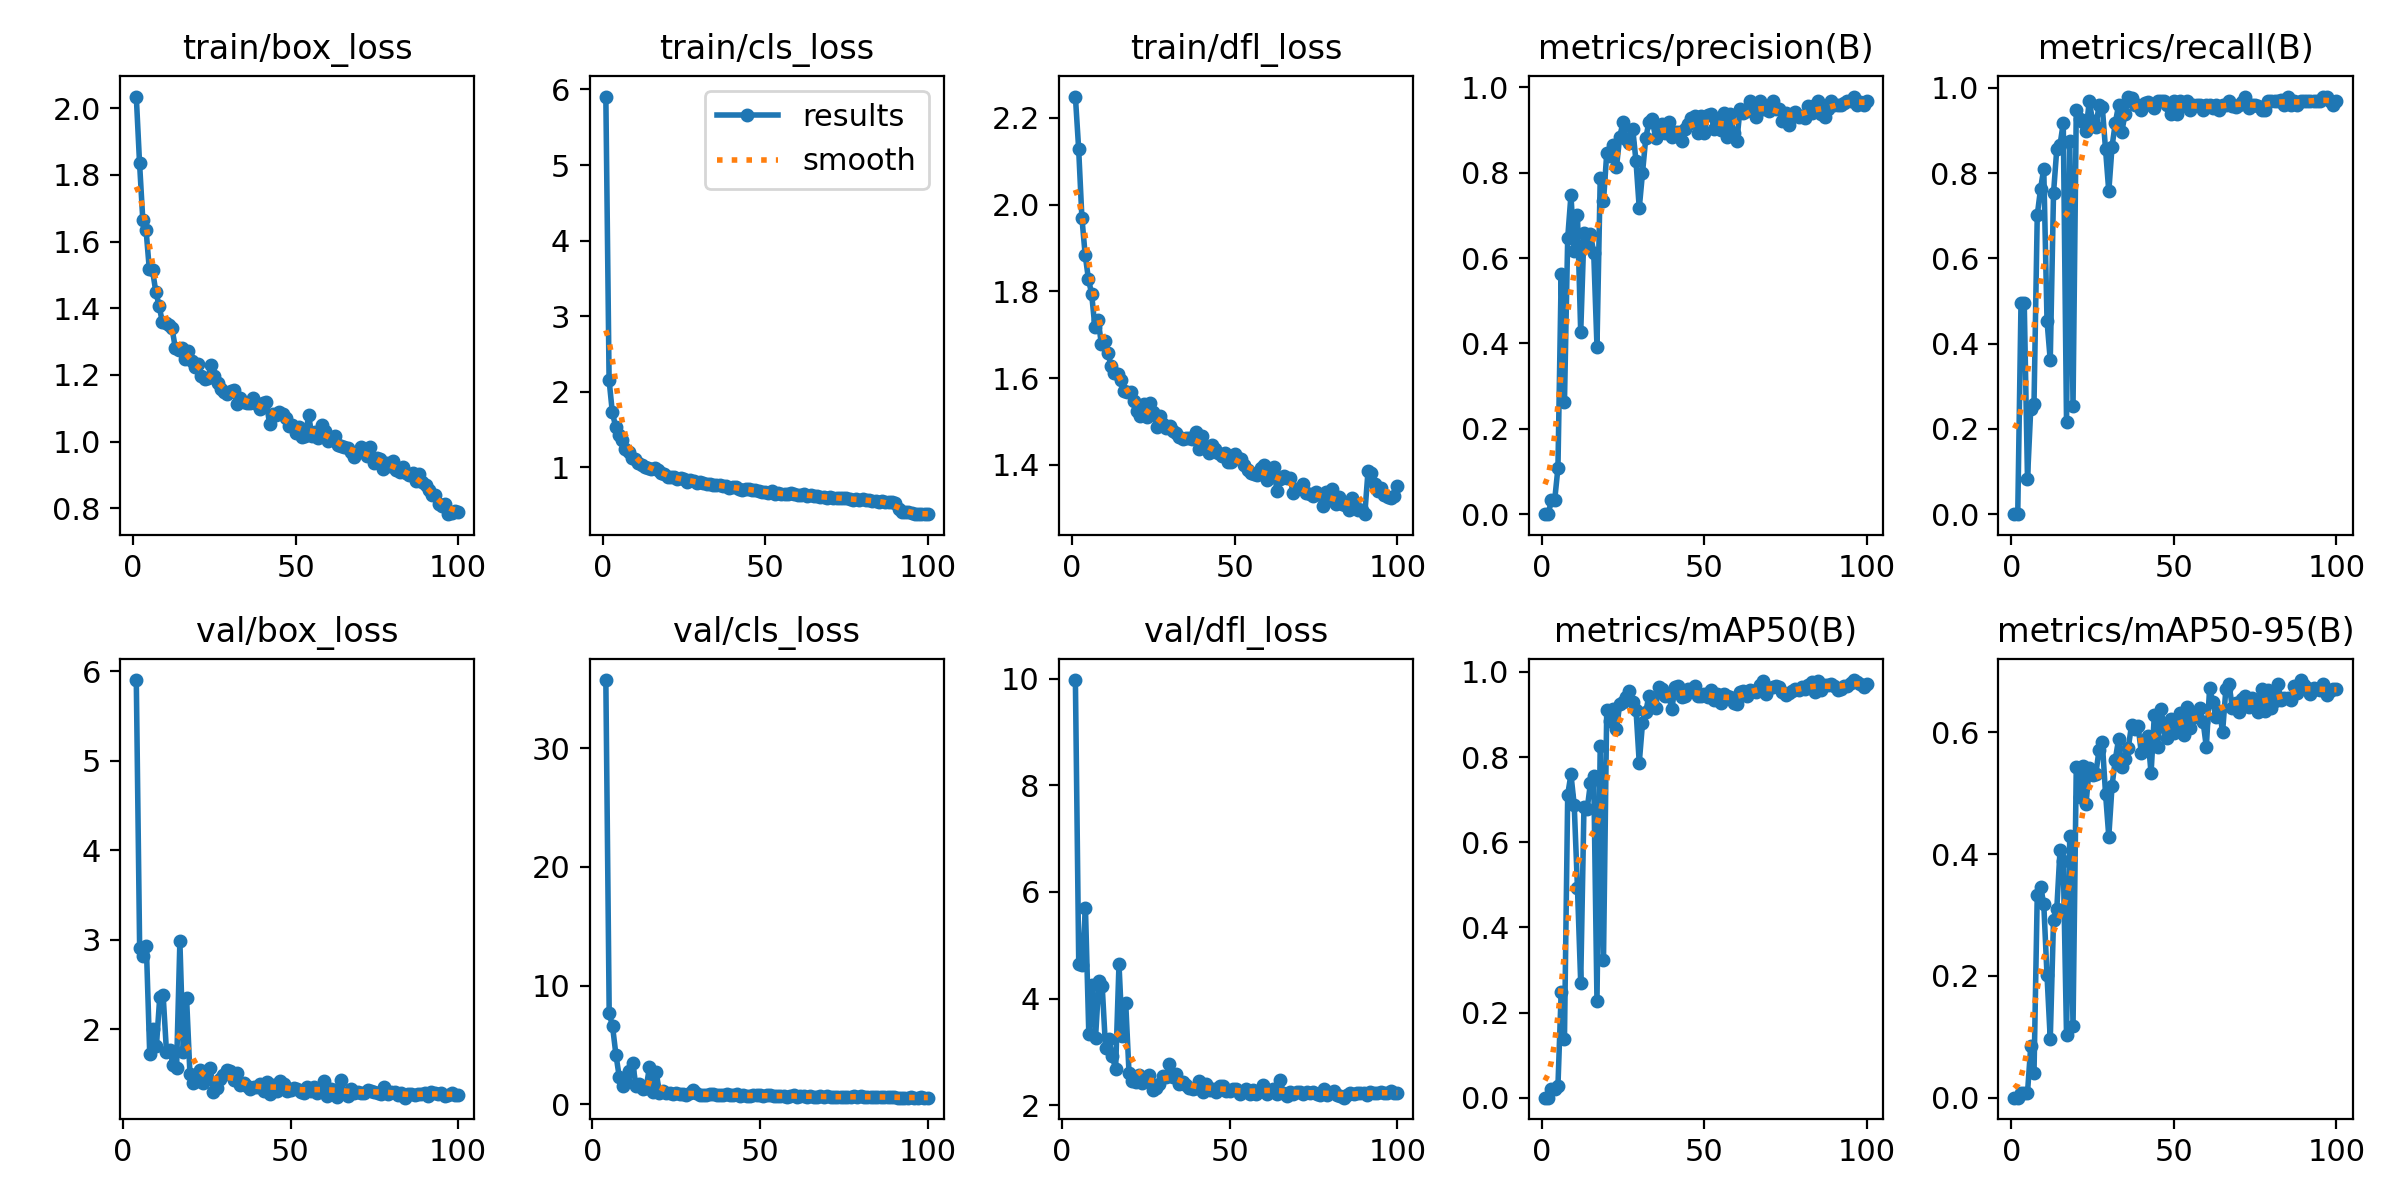

Source data for this figure (header and first rows):
epoch, time, train/box_loss, train/cls_loss, train/dfl_loss, metrics/precision(B), metrics/recall(B), metrics/mAP50(B), metrics/mAP50-95(B), val/box_loss, val/cls_loss, val/dfl_loss, lr/pg0, lr/pg1, lr/pg2
1, 25.62, 2.035, 5.906, 2.249, 0, 0, 0, 0, nan, nan, nan, 0.06926, 0.001618, 0.001618
2, 51.57, 1.836, 2.154, 2.129, 0, 0, 0, 0, nan, nan, nan, 0.03757, 0.003252, 0.003252
3, 77.52, 1.666, 1.726, 1.97, 0.03336, 0.4949, 0.02114, 0.00818, nan, nan, nan, 0.005833, 0.004853, 0.004853
4, 103.3, 1.635, 1.538, 1.885, 0.03336, 0.4949, 0.02114, 0.00818, 5.901, 35.75, 9.972, 0.004851, 0.004851, 0.004851
5, 129, 1.517, 1.423, 1.829, 0.1083, 0.08247, 0.02769, 0.00782, 2.904, 7.659, 4.658, 0.004802, 0.004802, 0.004802
6, 154.5, 1.513, 1.356, 1.794, 0.5618, 0.2474, 0.2491, 0.08473, 2.821, 6.562, 4.638, 0.004752, 0.004752, 0.004752
7, 180.4, 1.449, 1.24, 1.717, 0.2628, 0.2577, 0.138, 0.04055, 2.93, 4.18, 5.694, 0.004703, 0.004703, 0.004703
8, 205.9, 1.408, 1.198, 1.734, 0.6473, 0.701, 0.7118, 0.3332, 1.73, 2.294, 3.342, 0.004653, 0.004653, 0.004653
9, 231.8, 1.359, 1.122, 1.678, 0.7473, 0.762, 0.759, 0.3468, 2.008, 1.536, 4.25, 0.004604, 0.004604, 0.004604
10, 257.7, 1.357, 1.103, 1.684, 0.616, 0.8103, 0.6874, 0.3187, 1.814, 1.89, 3.263, 0.004555, 0.004555, 0.004555
11, 283.1, 1.349, 1.058, 1.657, 0.7006, 0.4536, 0.4932, 0.201, 2.363, 2.807, 4.321, 0.004505, 0.004505, 0.004505
12, 308.8, 1.34, 1.034, 1.628, 0.4257, 0.3608, 0.27, 0.09595, 2.385, 3.465, 4.228, 0.004456, 0.004456, 0.004456
13, 334.1, 1.281, 1.009, 1.612, 0.6591, 0.7526, 0.683, 0.2914, 1.751, 1.505, 3.069, 0.004406, 0.004406, 0.004406
14, 359.7, 1.274, 0.9919, 1.608, 0.6272, 0.8557, 0.6785, 0.3092, 1.768, 1.711, 3.235, 0.004357, 0.004357, 0.004357
15, 385.2, 1.282, 0.9749, 1.594, 0.6556, 0.866, 0.739, 0.4064, 1.6, 1.267, 2.917, 0.004307, 0.004307, 0.004307
16, 411.2, 1.247, 0.9884, 1.571, 0.6128, 0.9175, 0.7565, 0.3884, 1.564, 1.341, 2.685, 0.004257, 0.004257, 0.004257
17, 436.5, 1.273, 0.9655, 1.567, 0.3927, 0.2165, 0.2271, 0.1029, 2.983, 3.105, 4.649, 0.004208, 0.004208, 0.004208
18, 462.1, 1.243, 0.9215, 1.568, 0.787, 0.8763, 0.827, 0.4306, 1.744, 1.049, 3.29, 0.004158, 0.004158, 0.004158
19, 487.8, 1.222, 0.9045, 1.546, 0.7328, 0.2545, 0.3222, 0.1172, 2.345, 2.69, 3.926, 0.004109, 0.004109, 0.004109
20, 513.2, 1.234, 0.8771, 1.525, 0.8452, 0.9485, 0.9103, 0.5437, 1.504, 0.9584, 2.598, 0.004059, 0.004059, 0.004059
21, 539.2, 1.198, 0.8648, 1.511, 0.8394, 0.9278, 0.8845, 0.4942, 1.402, 1.135, 2.461, 0.00401, 0.00401, 0.00401
22, 564.8, 1.189, 0.8648, 1.54, 0.8643, 0.9191, 0.9135, 0.544, 1.422, 0.9093, 2.439, 0.00396, 0.00396, 0.00396
23, 590.4, 1.192, 0.8425, 1.51, 0.8135, 0.8993, 0.866, 0.483, 1.546, 0.9461, 2.565, 0.003911, 0.003911, 0.003911
24, 616, 1.229, 0.8529, 1.543, 0.8842, 0.9691, 0.9242, 0.5413, 1.405, 0.836, 2.425, 0.003861, 0.003861, 0.003861
25, 641.6, 1.196, 0.844, 1.521, 0.9179, 0.9224, 0.929, 0.5301, 1.472, 0.8985, 2.47, 0.003812, 0.003812, 0.003812
26, 667, 1.177, 0.8093, 1.487, 0.8801, 0.9079, 0.94, 0.5316, 1.57, 0.8525, 2.571, 0.003762, 0.003762, 0.003762
27, 692.3, 1.158, 0.8271, 1.513, 0.8696, 0.9588, 0.9558, 0.5712, 1.303, 0.8849, 2.289, 0.003713, 0.003713, 0.003713
28, 717.9, 1.149, 0.8175, 1.494, 0.9026, 0.9549, 0.9288, 0.5841, 1.342, 0.7402, 2.319, 0.003664, 0.003664, 0.003664
29, 743.9, 1.144, 0.7872, 1.484, 0.827, 0.8557, 0.9112, 0.4994, 1.447, 0.9642, 2.398, 0.003614, 0.003614, 0.003614
30, 769.2, 1.151, 0.8072, 1.49, 0.7168, 0.7568, 0.7863, 0.429, 1.495, 1.19, 2.553, 0.003564, 0.003564, 0.003564
31, 794.7, 1.155, 0.7851, 1.478, 0.7993, 0.8619, 0.8792, 0.5121, 1.541, 0.9559, 2.523, 0.003515, 0.003515, 0.003515
32, 820.1, 1.112, 0.7801, 1.472, 0.8808, 0.9175, 0.9061, 0.5553, 1.534, 0.7322, 2.782, 0.003465, 0.003465, 0.003465
33, 845.6, 1.132, 0.7773, 1.464, 0.9193, 0.9588, 0.9443, 0.5884, 1.439, 0.7673, 2.537, 0.003416, 0.003416, 0.003416
34, 871.5, 1.118, 0.7595, 1.459, 0.9255, 0.8969, 0.9259, 0.5428, 1.511, 0.7731, 2.592, 0.003367, 0.003367, 0.003367
35, 897.2, 1.117, 0.7636, 1.462, 0.8819, 0.9381, 0.9157, 0.5557, 1.378, 0.8738, 2.409, 0.003317, 0.003317, 0.003317
36, 922.7, 1.117, 0.7641, 1.463, 0.9104, 0.9794, 0.9636, 0.5748, 1.404, 0.8331, 2.446, 0.003268, 0.003268, 0.003268
37, 948.3, 1.132, 0.7552, 1.46, 0.9131, 0.9753, 0.9604, 0.6123, 1.371, 0.7931, 2.375, 0.003218, 0.003218, 0.003218
38, 974.1, 1.112, 0.7501, 1.474, 0.8932, 0.9588, 0.9431, 0.6048, 1.335, 0.7595, 2.33, 0.003168, 0.003168, 0.003168
39, 999.7, 1.098, 0.7284, 1.435, 0.9182, 0.9588, 0.9472, 0.6113, 1.354, 0.7335, 2.302, 0.003119, 0.003119, 0.003119
40, 1025, 1.115, 0.7424, 1.467, 0.8827, 0.9485, 0.9119, 0.566, 1.355, 0.8281, 2.326, 0.00307, 0.00307, 0.00307
41, 1051, 1.119, 0.7385, 1.439, 0.8948, 0.9646, 0.9641, 0.5798, 1.393, 0.7581, 2.448, 0.00302, 0.00302, 0.00302
42, 1076, 1.052, 0.7065, 1.427, 0.895, 0.9667, 0.9664, 0.5943, 1.314, 0.7764, 2.253, 0.002971, 0.002971, 0.002971
43, 1101, 1.083, 0.7006, 1.446, 0.8754, 0.9588, 0.941, 0.5328, 1.416, 0.845, 2.393, 0.002921, 0.002921, 0.002921
44, 1127, 1.079, 0.7169, 1.435, 0.9023, 0.9526, 0.9427, 0.6282, 1.283, 0.7, 2.286, 0.002871, 0.002871, 0.002871
45, 1153, 1.089, 0.7123, 1.426, 0.914, 0.9691, 0.9588, 0.5764, 1.383, 0.7318, 2.304, 0.002822, 0.002822, 0.002822
46, 1179, 1.083, 0.6983, 1.42, 0.9276, 0.9691, 0.9582, 0.6388, 1.314, 0.6926, 2.245, 0.002772, 0.002772, 0.002772
47, 1204, 1.071, 0.698, 1.427, 0.9339, 0.9691, 0.9663, 0.6088, 1.418, 0.6706, 2.358, 0.002723, 0.002723, 0.002723
48, 1230, 1.047, 0.6897, 1.406, 0.8924, 0.9588, 0.9442, 0.5912, 1.394, 0.7311, 2.361, 0.002674, 0.002674, 0.002674
49, 1255, 1.05, 0.6747, 1.407, 0.9325, 0.9381, 0.9425, 0.6225, 1.311, 0.7441, 2.277, 0.002624, 0.002624, 0.002624
50, 1281, 1.025, 0.6763, 1.425, 0.8942, 0.9691, 0.9476, 0.5991, 1.321, 0.7319, 2.271, 0.002574, 0.002574, 0.002574
51, 1306, 1.043, 0.6644, 1.416, 0.9345, 0.9381, 0.9419, 0.6158, 1.34, 0.6567, 2.306, 0.002525, 0.002525, 0.002525
52, 1331, 1.015, 0.6829, 1.413, 0.938, 0.9691, 0.9576, 0.632, 1.332, 0.7279, 2.301, 0.002475, 0.002475, 0.002475
53, 1357, 1.017, 0.6516, 1.399, 0.9022, 0.9588, 0.9332, 0.5957, 1.3, 0.7385, 2.217, 0.002426, 0.002426, 0.002426
54, 1383, 1.079, 0.6553, 1.388, 0.9245, 0.9691, 0.948, 0.6421, 1.289, 0.6984, 2.247, 0.002377, 0.002377, 0.002377
55, 1408, 1.018, 0.6427, 1.381, 0.9007, 0.9485, 0.928, 0.6074, 1.362, 0.6915, 2.299, 0.002327, 0.002327, 0.002327
56, 1434, 1.029, 0.6441, 1.378, 0.9392, 0.9588, 0.9471, 0.6272, 1.309, 0.6892, 2.219, 0.002278, 0.002278, 0.002278
57, 1460, 1.01, 0.6405, 1.377, 0.8839, 0.9588, 0.9431, 0.6251, 1.361, 0.6653, 2.295, 0.002228, 0.002228, 0.002228
58, 1485, 1.051, 0.6542, 1.394, 0.9369, 0.9588, 0.9409, 0.6397, 1.285, 0.6147, 2.203, 0.002178, 0.002178, 0.002178
59, 1511, 1.033, 0.6474, 1.4, 0.8924, 0.9485, 0.9261, 0.6175, 1.328, 0.7155, 2.274, 0.002129, 0.002129, 0.002129
60, 1536, 1.003, 0.6322, 1.365, 0.8747, 0.9588, 0.9254, 0.5759, 1.419, 0.7753, 2.387, 0.00208, 0.00208, 0.00208
... 40 more rows
